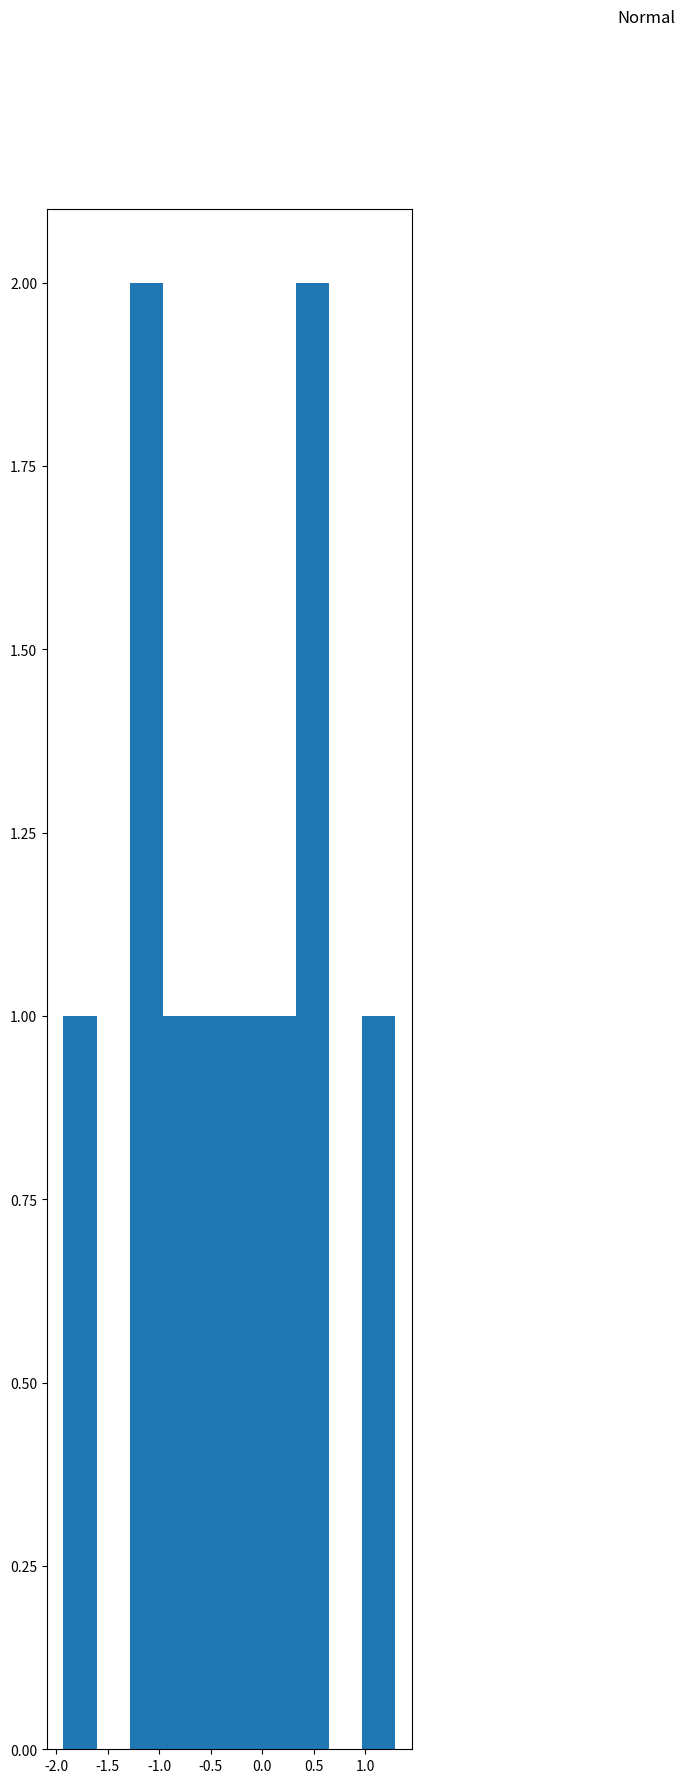

Python code for this plot: (Note: this script raises an exception after producing the figure.)
import math
from scipy.special import factorial
import numpy as np  # стандартный алиас для numpy
import matplotlib.pyplot as plt  # стандартный алиас для pyplot


distributions = {
     'Normal': lambda num: np.random.normal(0, 1, num),
     'Cauchy': lambda num: np.random.standard_cauchy(num),
     'Laplace': lambda num: np.random.laplace(0, math.sqrt(2) / 2, num),
     'Poisson': lambda num: np.random.poisson(10, num),
     'Uniform': lambda num: np.random.uniform(-math.sqrt(3), math.sqrt(3), num)
}


pdfs = {
     'Normal': lambda x: (1 / (np.sqrt(2 * np.pi)) * np.exp(-x ** 2 / (2 ** 2))),
     'Cauchy': lambda x: 1 / (np.pi * (x * x + 1)),
     'Laplace': lambda x: np.exp(-abs(x) / (1. / np.sqrt(2))) / (2. * (1. / np.sqrt(2))),
     'Poisson': lambda x: np.exp(-10)*np.power(10, x)/factorial(x),
     'Uniform': lambda x: [(1 / (2 * np.sqrt(3)) if np.fabs(x_k) <= np.sqrt(3) else 0) for x_k in x]
}


def get_distribution(distr_name, num):
    return distributions.get(distr_name)(num)


def get_pdf(distr_name, x):
    return pdfs.get(distr_name)(x)


for disrt_name in distributions.keys():
    # Здесь все как обычно
    fig = plt.figure(figsize=(16, 20))
    fig.suptitle(disrt_name)

    nrows = 1
    ncols = 3

    sizes = [10, 50, 1000]

    for a in range(1, nrows + 1):
        for b in range(1, ncols + 1):
            # Выбираем ячейку
            ax = fig.add_subplot(nrows, ncols, (a - 1) * ncols + b)
            # Строим гистограмму
            s = get_distribution(disrt_name, sizes[b-1])
            ax.hist(s, normed=True, facecolor='grey', edgecolor='black')
            # Строим график плотности
            x = np.arange(-8., 8., .01)
            pdf = get_pdf(disrt_name, x)
            ax.plot(x, pdf)

            # Делаем подписи
            ax.set_title(disrt_name + 'Distribution, n = ' + str(sizes[b-1]))

    plt.show()